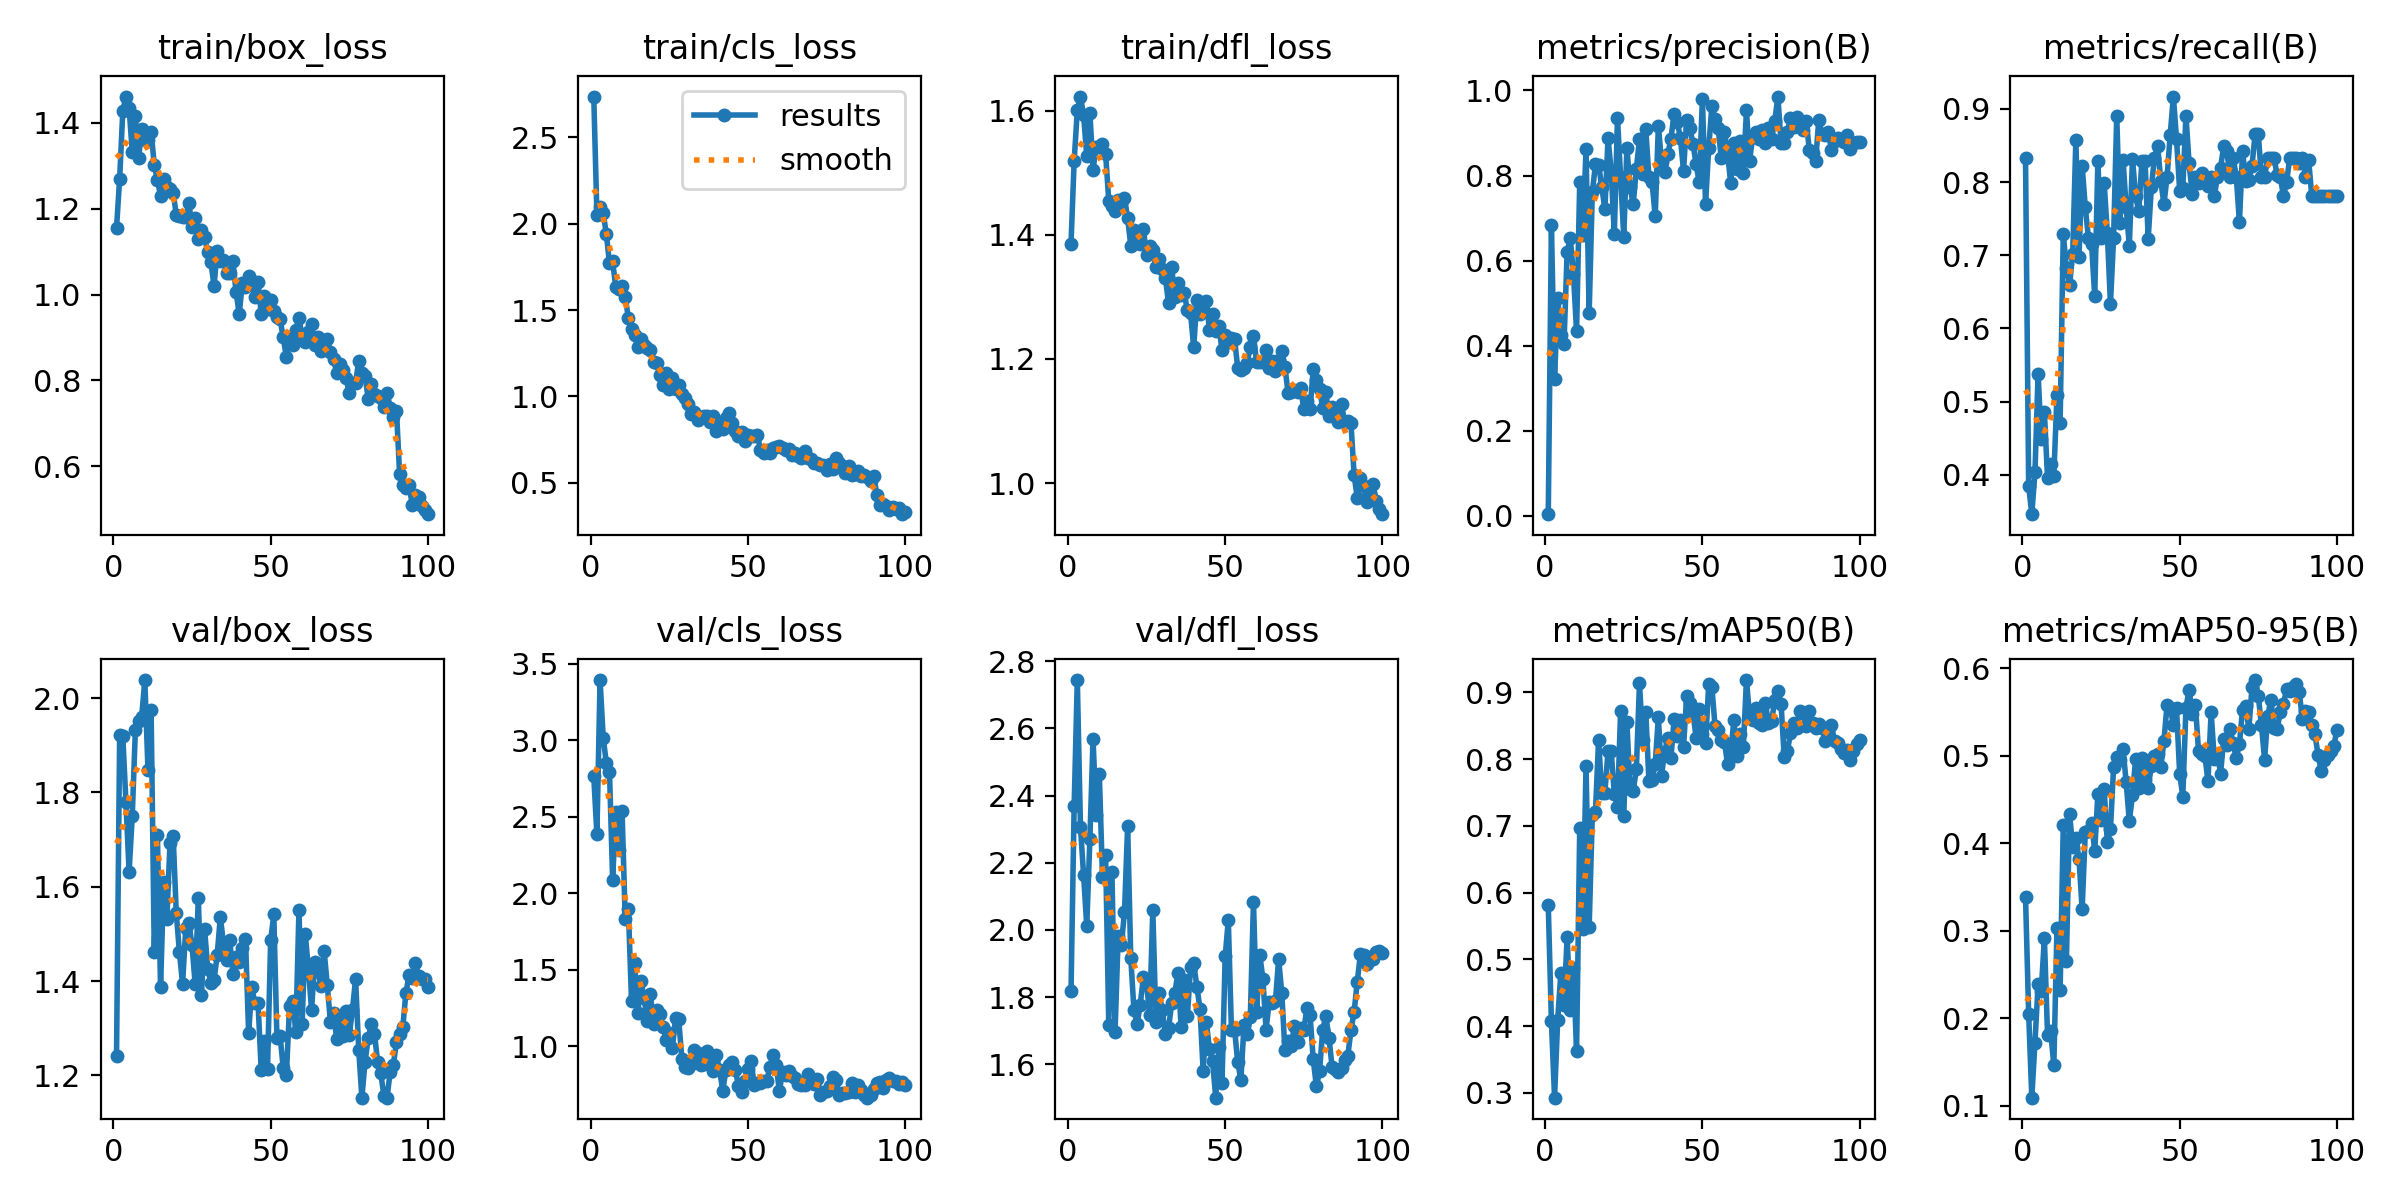

The data file committed next to this chart (first rows):
epoch, time, train/box_loss, train/cls_loss, train/dfl_loss, metrics/precision(B), metrics/recall(B), metrics/mAP50(B), metrics/mAP50-95(B), val/box_loss, val/cls_loss, val/dfl_loss, lr/pg0, lr/pg1, lr/pg2
1, 8.702, 1.155, 2.736, 1.386, 0.00376, 0.8333, 0.5807, 0.3387, 1.241, 2.762, 1.817, 0.0005427, 0.0005427, 0.0005427
2, 14.55, 1.27, 2.053, 1.519, 0.6835, 0.3847, 0.4068, 0.2051, 1.921, 2.384, 2.37, 0.001088, 0.001088, 0.001088
3, 19.8, 1.428, 2.099, 1.6, 0.3225, 0.3465, 0.2926, 0.1092, 1.919, 3.392, 2.744, 0.001621, 0.001621, 0.001621
4, 24.5, 1.462, 2.064, 1.623, 0.512, 0.4035, 0.4098, 0.1722, 1.779, 3.016, 2.307, 0.001617, 0.001617, 0.001617
5, 30.72, 1.436, 1.939, 1.593, 0.4253, 0.5381, 0.4792, 0.2386, 1.632, 2.85, 2.163, 0.001601, 0.001601, 0.001601
6, 36.65, 1.332, 1.771, 1.527, 0.4041, 0.449, 0.432, 0.2316, 1.75, 2.791, 2.011, 0.001584, 0.001584, 0.001584
7, 42.72, 1.415, 1.782, 1.597, 0.6204, 0.4864, 0.5334, 0.2918, 1.933, 2.089, 2.271, 0.001568, 0.001568, 0.001568
8, 48.75, 1.317, 1.631, 1.505, 0.6524, 0.3956, 0.4244, 0.1809, 1.951, 2.532, 2.569, 0.001551, 0.001551, 0.001551
9, 54.43, 1.385, 1.621, 1.542, 0.5684, 0.4145, 0.4866, 0.1851, 1.961, 2.281, 2.341, 0.001535, 0.001535, 0.001535
10, 60.31, 1.361, 1.641, 1.542, 0.4337, 0.3991, 0.3622, 0.1464, 2.038, 2.534, 2.463, 0.001518, 0.001518, 0.001518
11, 66.67, 1.359, 1.575, 1.547, 0.7844, 0.5088, 0.6963, 0.3028, 1.848, 1.83, 2.159, 0.001502, 0.001502, 0.001502
12, 72.5, 1.379, 1.453, 1.53, 0.6603, 0.4715, 0.5455, 0.2321, 1.975, 1.898, 2.224, 0.001485, 0.001485, 0.001485
13, 78.66, 1.303, 1.388, 1.455, 0.8628, 0.7294, 0.7901, 0.4204, 1.461, 1.295, 1.718, 0.001469, 0.001469, 0.001469
14, 84.62, 1.267, 1.354, 1.446, 0.4765, 0.682, 0.5488, 0.2657, 1.709, 1.546, 2.173, 0.001452, 0.001452, 0.001452
15, 90.56, 1.23, 1.286, 1.438, 0.7602, 0.6593, 0.7161, 0.4336, 1.387, 1.218, 1.697, 0.001436, 0.001436, 0.001436
16, 96.77, 1.27, 1.334, 1.455, 0.8263, 0.7017, 0.7207, 0.396, 1.61, 1.425, 1.982, 0.001419, 0.001419, 0.001419
17, 103, 1.25, 1.299, 1.452, 0.8254, 0.8569, 0.829, 0.4058, 1.532, 1.315, 1.956, 0.001403, 0.001403, 0.001403
18, 109.9, 1.247, 1.283, 1.459, 0.7736, 0.6974, 0.7491, 0.3822, 1.693, 1.163, 2.052, 0.001386, 0.001386, 0.001386
19, 116.1, 1.238, 1.266, 1.427, 0.7211, 0.8224, 0.7494, 0.3245, 1.709, 1.341, 2.309, 0.00137, 0.00137, 0.00137
20, 122.3, 1.186, 1.196, 1.383, 0.8879, 0.7653, 0.8126, 0.4126, 1.544, 1.144, 1.916, 0.001353, 0.001353, 0.001353
21, 128.2, 1.183, 1.191, 1.408, 0.8103, 0.7237, 0.8115, 0.4143, 1.461, 1.233, 1.762, 0.001337, 0.001337, 0.001337
22, 134, 1.18, 1.123, 1.402, 0.6614, 0.7155, 0.7475, 0.4235, 1.394, 1.21, 1.72, 0.00132, 0.00132, 0.00132
23, 139.8, 1.18, 1.067, 1.385, 0.9358, 0.6441, 0.7286, 0.3912, 1.512, 1.125, 1.778, 0.001304, 0.001304, 0.001304
24, 145.4, 1.214, 1.133, 1.41, 0.7959, 0.8282, 0.8726, 0.4562, 1.524, 1.041, 1.859, 0.001287, 0.001287, 0.001287
25, 151.5, 1.157, 1.042, 1.368, 0.6566, 0.7237, 0.7152, 0.4263, 1.476, 1.085, 1.844, 0.001271, 0.001271, 0.001271
26, 157.6, 1.18, 1.107, 1.381, 0.8647, 0.7988, 0.8551, 0.4623, 1.395, 0.9886, 1.746, 0.001254, 0.001254, 0.001254
27, 162, 1.129, 1.042, 1.375, 0.7729, 0.7308, 0.7547, 0.401, 1.575, 1.185, 2.059, 0.001238, 0.001238, 0.001238
28, 168.2, 1.152, 1.064, 1.348, 0.7321, 0.6338, 0.7526, 0.4161, 1.37, 1.175, 1.726, 0.001221, 0.001221, 0.001221
29, 173.8, 1.135, 1.011, 1.361, 0.8159, 0.7237, 0.7844, 0.4872, 1.51, 0.9191, 1.813, 0.001205, 0.001205, 0.001205
30, 179.6, 1.099, 0.9901, 1.345, 0.8849, 0.8903, 0.9139, 0.4983, 1.427, 0.8664, 1.761, 0.001188, 0.001188, 0.001188
31, 185.1, 1.077, 0.9544, 1.331, 0.8037, 0.7434, 0.8289, 0.4955, 1.397, 0.8561, 1.69, 0.001172, 0.001172, 0.001172
32, 190.8, 1.02, 0.9006, 1.29, 0.9083, 0.8302, 0.8698, 0.508, 1.402, 0.885, 1.706, 0.001155, 0.001155, 0.001155
33, 196.9, 1.102, 0.9097, 1.349, 0.7956, 0.7653, 0.7673, 0.4695, 1.455, 0.9728, 1.782, 0.001139, 0.001139, 0.001139
34, 202.7, 1.078, 0.8601, 1.299, 0.7841, 0.7127, 0.7685, 0.4254, 1.536, 0.9566, 1.812, 0.001122, 0.001122, 0.001122
35, 208.7, 1.08, 0.88, 1.322, 0.7038, 0.8318, 0.7928, 0.4549, 1.48, 0.8758, 1.872, 0.001106, 0.001106, 0.001106
36, 215.3, 1.05, 0.8864, 1.302, 0.9173, 0.7807, 0.8625, 0.4964, 1.445, 0.8851, 1.712, 0.001089, 0.001089, 0.001089
37, 221.5, 1.051, 0.8848, 1.306, 0.8322, 0.7604, 0.7752, 0.4631, 1.487, 0.9693, 1.851, 0.001073, 0.001073, 0.001073
38, 227.4, 1.078, 0.8528, 1.278, 0.8089, 0.828, 0.8113, 0.4972, 1.416, 0.8961, 1.745, 0.001056, 0.001056, 0.001056
39, 232.8, 1.006, 0.886, 1.274, 0.8505, 0.8287, 0.8311, 0.4722, 1.451, 0.8408, 1.889, 0.00104, 0.00104, 0.00104
40, 238.9, 0.9549, 0.8016, 1.219, 0.8869, 0.7228, 0.8013, 0.4635, 1.44, 0.9402, 1.901, 0.001023, 0.001023, 0.001023
41, 245.2, 1.026, 0.8287, 1.295, 0.9442, 0.7927, 0.8596, 0.4888, 1.471, 0.8431, 1.831, 0.001007, 0.001007, 0.001007
42, 252, 1.018, 0.8089, 1.273, 0.9255, 0.8333, 0.835, 0.4998, 1.489, 0.7101, 1.765, 0.0009904, 0.0009904, 0.0009904
43, 258.9, 1.042, 0.8724, 1.281, 0.8891, 0.8487, 0.8589, 0.5023, 1.289, 0.8423, 1.581, 0.0009739, 0.0009739, 0.0009739
44, 265.7, 1.032, 0.9049, 1.293, 0.8105, 0.8019, 0.8186, 0.4869, 1.387, 0.8795, 1.727, 0.0009574, 0.0009574, 0.0009574
45, 271.8, 0.994, 0.8462, 1.247, 0.9312, 0.7697, 0.894, 0.517, 1.353, 0.8981, 1.646, 0.0009409, 0.0009409, 0.0009409
46, 277.6, 1.03, 0.797, 1.272, 0.9125, 0.807, 0.8834, 0.5582, 1.353, 0.8465, 1.61, 0.0009244, 0.0009244, 0.0009244
47, 283.5, 0.9545, 0.7704, 1.245, 0.875, 0.8645, 0.8696, 0.5543, 1.211, 0.739, 1.501, 0.0009078, 0.0009078, 0.0009078
48, 290, 0.9975, 0.7963, 1.252, 0.8262, 0.9167, 0.8322, 0.5357, 1.272, 0.7029, 1.651, 0.0008913, 0.0008913, 0.0008913
49, 295.7, 0.966, 0.7389, 1.214, 0.784, 0.859, 0.8756, 0.5542, 1.215, 0.7752, 1.543, 0.0008748, 0.0008748, 0.0008748
50, 301.4, 0.9864, 0.7761, 1.239, 0.9802, 0.7883, 0.8369, 0.4797, 1.487, 0.8489, 1.921, 0.0008583, 0.0008583, 0.0008583
51, 307.5, 0.9616, 0.7696, 1.227, 0.7336, 0.7917, 0.8236, 0.4533, 1.542, 0.9058, 2.029, 0.0008418, 0.0008418, 0.0008418
52, 313.5, 0.9485, 0.768, 1.234, 0.8643, 0.8903, 0.9118, 0.5548, 1.278, 0.7488, 1.701, 0.0008253, 0.0008253, 0.0008253
53, 319.5, 0.9423, 0.7753, 1.232, 0.963, 0.8256, 0.9087, 0.5757, 1.283, 0.7564, 1.703, 0.0008088, 0.0008088, 0.0008088
54, 325.4, 0.9001, 0.6898, 1.185, 0.9337, 0.7833, 0.8502, 0.5477, 1.216, 0.7599, 1.606, 0.0007923, 0.0007923, 0.0007923
55, 331.6, 0.8543, 0.6739, 1.182, 0.9109, 0.807, 0.8437, 0.5579, 1.201, 0.7755, 1.555, 0.0007758, 0.0007758, 0.0007758
56, 337.8, 0.9009, 0.6884, 1.185, 0.8414, 0.7989, 0.8293, 0.5058, 1.347, 0.7727, 1.717, 0.0007593, 0.0007593, 0.0007593
57, 344.1, 0.8826, 0.6694, 1.194, 0.9031, 0.8117, 0.826, 0.5016, 1.357, 0.8664, 1.69, 0.0007428, 0.0007428, 0.0007428
58, 350.4, 0.9174, 0.6988, 1.219, 0.8526, 0.807, 0.7921, 0.5002, 1.293, 0.939, 1.74, 0.0007263, 0.0007263, 0.0007263
59, 356.1, 0.9444, 0.7052, 1.238, 0.782, 0.7946, 0.8094, 0.4713, 1.552, 0.8768, 2.084, 0.0007098, 0.0007098, 0.0007098
60, 361.4, 0.9028, 0.7117, 1.195, 0.8773, 0.807, 0.8579, 0.5496, 1.309, 0.7073, 1.755, 0.0006933, 0.0006933, 0.0006933
... 40 more rows
